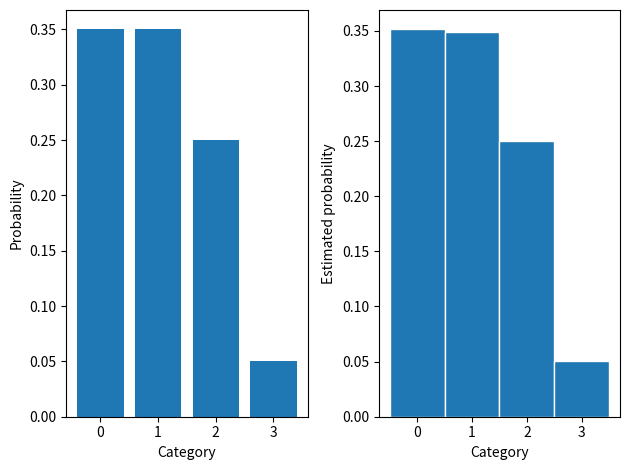
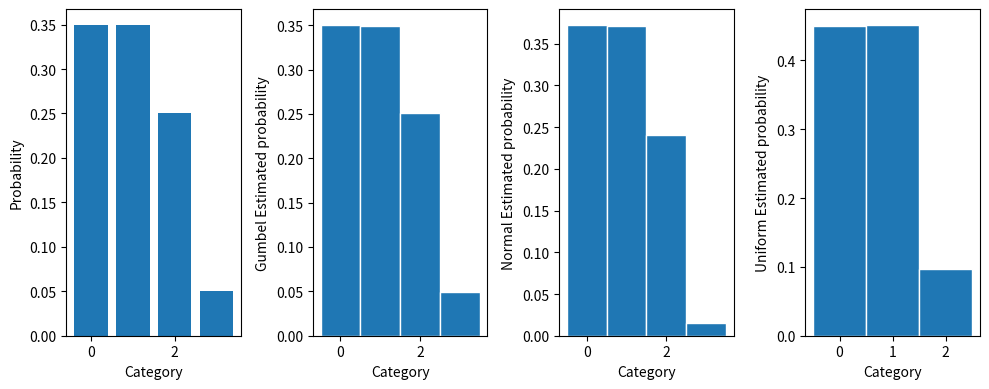

Recreate these plots in Python, in order.
from scipy.optimize import curve_fit
import numpy as np
import matplotlib.pyplot as plt

# mean_hunger = 5
# samples_per_day = 100
# n_days = 10000
# samples = np.random.normal(loc=mean_hunger, size=(n_days, samples_per_day))
# daily_maxes = np.max(samples, axis=1)
#
#
# def gumbel_pdf(prob, loc, scale):
#     z = (prob - loc) / scale
#     return np.exp(-z - np.exp(-z)) / scale
#
#
# def plot_maxes(daily_maxes):
#     probs, hungers, _ = plt.hist(daily_maxes, density=True, bins=100)
#     plt.xlabel('Volume')
#     plt.ylabel('Probability of Volume being daily maximum')
#     (loc, scale), _ = curve_fit(gumbel_pdf, hungers[:-1], probs)
#     # curve_fit用于曲线拟合
#     # 接受需要拟合的函数（函数的第一个参数是输入，后面的是要拟合的函数的参数）、输入数据、输出数据
#     # 返回的是函数需要拟合的参数
#     # https://blog.csdn.net/guduruyu/article/details/70313176
#     plt.plot(hungers, gumbel_pdf(hungers, loc, scale))
#
#
# plt.figure()
# plot_maxes(daily_maxes)
# plt.show()

n_cats = 4
cats = np.arange(n_cats)
probs = np.random.randint(low=1, high=20, size=n_cats)
probs = probs / sum(probs)
logits = np.log(probs)
# logits=[-2,1,2,3]
# probs=np.exp(logits)/np.exp(logits).sum()

def plot_probs():
    plt.bar(cats, probs)
    plt.xlabel("Category")
    plt.ylabel("Probability")
# plt.figure()
# plot_probs()
# plt.show()

n_samples = 100000
def plot_estimated_probs(samples,ylabel=''):
    n_cats = np.max(samples)+1
    estd_probs,_,_ = plt.hist(samples,bins=np.arange(n_cats+1),align='left',edgecolor='white',density=True)
    plt.xlabel('Category')
    plt.ylabel(ylabel+'Estimated probability')
    return estd_probs
def print_probs(probs):
    print(probs)

samples = np.random.choice(cats,p=probs,size=n_samples)

plt.figure()
plt.subplot(1,2,1)
plot_probs()
plt.subplot(1,2,2)
estd_probs = plot_estimated_probs(samples)
plt.tight_layout()#紧凑显示图片

print('Original probabilities:\t\t',end='')
print_probs(probs)
print('Estimated probabilities:\t',end='')
print_probs(estd_probs)


def sample_gumbel(logits):
    noise = np.random.gumbel(size=len(logits))
    sample = np.argmax(logits+noise)
    return sample
gumbel_samples = [sample_gumbel(logits) for _ in range(n_samples)]

def sample_uniform(logits):
    noise = np.random.uniform(size=len(logits))
    sample = np.argmax(logits+noise)
    return sample
uniform_samples = [sample_uniform(logits) for _ in range(n_samples)]

def sample_normal(logits):
    noise = np.random.normal(size=len(logits))
    sample = np.argmax(logits+noise)
    return sample
normal_samples = [sample_normal(logits) for _ in range(n_samples)]

plt.figure(figsize=(10,4))
plt.subplot(1,4,1)
plot_probs()
plt.subplot(1,4,2)
gumbel_estd_probs = plot_estimated_probs(gumbel_samples,'Gumbel ')
plt.subplot(1,4,3)
normal_estd_probs = plot_estimated_probs(normal_samples,'Normal ')
plt.subplot(1,4,4)
uniform_estd_probs = plot_estimated_probs(uniform_samples,'Uniform ')
plt.tight_layout()

print('Original probabilities:\t\t',end='')
print_probs(probs)
print('Gumbel Estimated probabilities:\t',end='')
print_probs(gumbel_estd_probs)
print('Normal Estimated probabilities:\t',end='')
print_probs(normal_estd_probs)
print('Uniform Estimated probabilities:',end='')
print_probs(uniform_estd_probs)